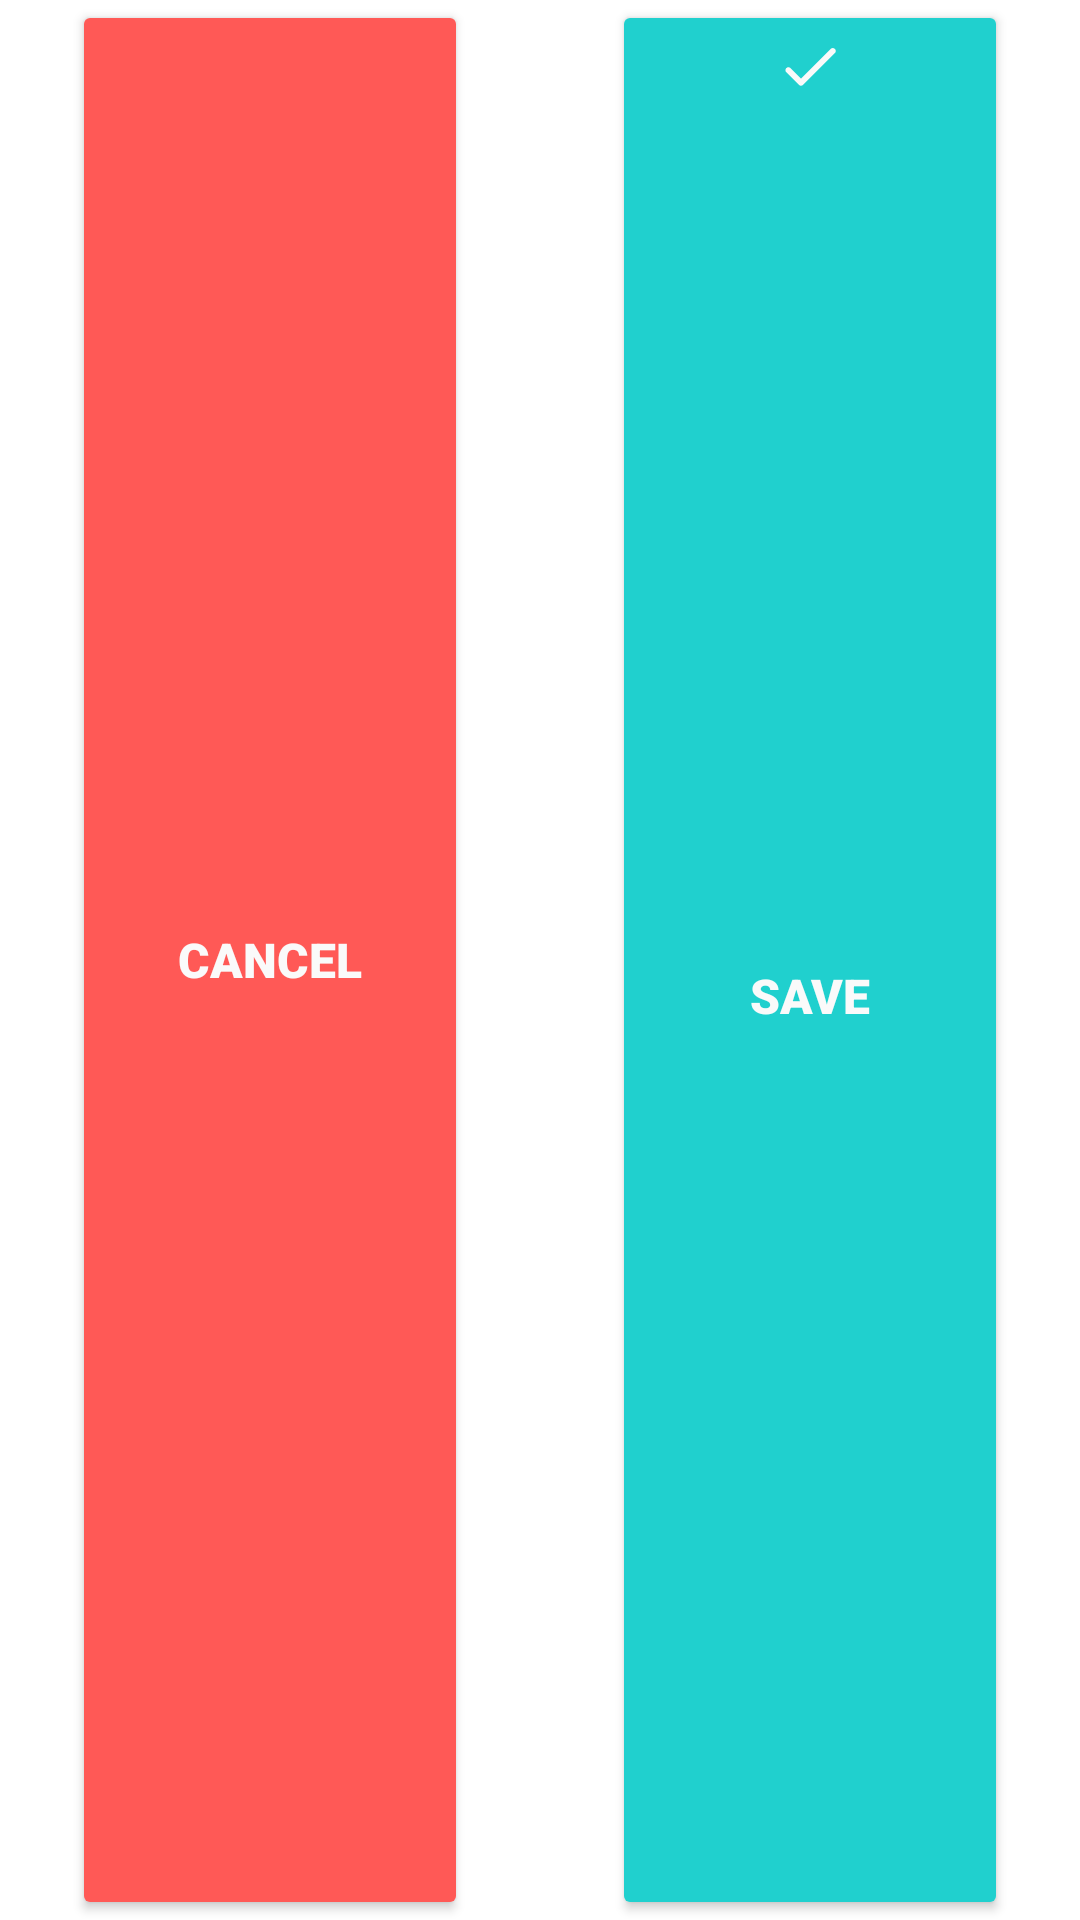

Here is an Android app screen rendered from its layout file. Give the layout XML and the strings, colors and styles it references.
<!-- AndroidManifest.xml: application theme Theme.AppCompat.NoActionBar -->
<!-- res/layout/settings_action_bar.xml -->
<?xml version="1.0" encoding="utf-8"?>
<LinearLayout xmlns:android="http://schemas.android.com/apk/res/android"
    xmlns:app="http://schemas.android.com/apk/res-auto"
    android:id="@+id/settings_action_bar"
    android:layout_width="match_parent"
    android:layout_height="70dp"
    android:background="#FFFFFF"
    android:maxHeight="70dp"
    android:orientation="horizontal">

    <LinearLayout
        android:layout_width="match_parent"
        android:layout_height="match_parent"
        android:layout_weight="1"
        android:orientation="horizontal">

        <Button
            android:id="@+id/cancel_button"
            android:layout_width="0dp"
            android:layout_height="fill_parent"
            android:layout_marginStart="24dp"
            android:layout_marginLeft="24dp"
            android:layout_marginEnd="24dp"
            android:layout_marginRight="24dp"
            android:layout_weight="1"
            android:drawableTop="@drawable/round_close_24"
            android:drawableTint="#FAFAFA"
            android:fontFamily="sans-serif-black"
            android:text="Cancel"
            android:textAllCaps="true"
            android:textColor="#FAFAFA"
            android:textSize="16sp"
            app:backgroundTint="#FF5956"
            app:iconPadding="0dp" />
    </LinearLayout>

    <LinearLayout
        android:layout_width="match_parent"
        android:layout_height="match_parent"
        android:layout_weight="1"
        android:orientation="horizontal">

        <Button
            android:id="@+id/save_button"
            android:layout_width="0dp"
            android:layout_height="fill_parent"
            android:layout_marginStart="24dp"
            android:layout_marginLeft="24dp"
            android:layout_marginEnd="24dp"
            android:layout_marginRight="24dp"
            android:layout_weight="1"
            android:drawableTop="@drawable/round_done_24"
            android:drawableTint="#FAFAFA"
            android:fontFamily="sans-serif-black"
            android:text="Save"
            android:textAllCaps="true"
            android:textColor="#FAFAFA"
            android:textSize="16sp"
            app:backgroundTint="#20D0CE"
            app:iconPadding="0dp" />

    </LinearLayout>
</LinearLayout>
<!-- resources referenced by this layout -->
<resources>
  <!-- drawable round_done_24 (drawable) -->
  <vector xmlns:android="http://schemas.android.com/apk/res/android"
      android:width="24dp"
      android:height="24dp"
      android:viewportWidth="24"
      android:viewportHeight="24"
      android:tint="?attr/colorControlNormal">
      <path
          android:fillColor="@android:color/white"
          android:pathData="M9,16.2l-3.5,-3.5c-0.39,-0.39 -1.01,-0.39 -1.4,0 -0.39,0.39 -0.39,1.01 0,1.4l4.19,4.19c0.39,0.39 1.02,0.39 1.41,0L20.3,7.7c0.39,-0.39 0.39,-1.01 0,-1.4 -0.39,-0.39 -1.01,-0.39 -1.4,0L9,16.2z" />
  </vector>
</resources>
